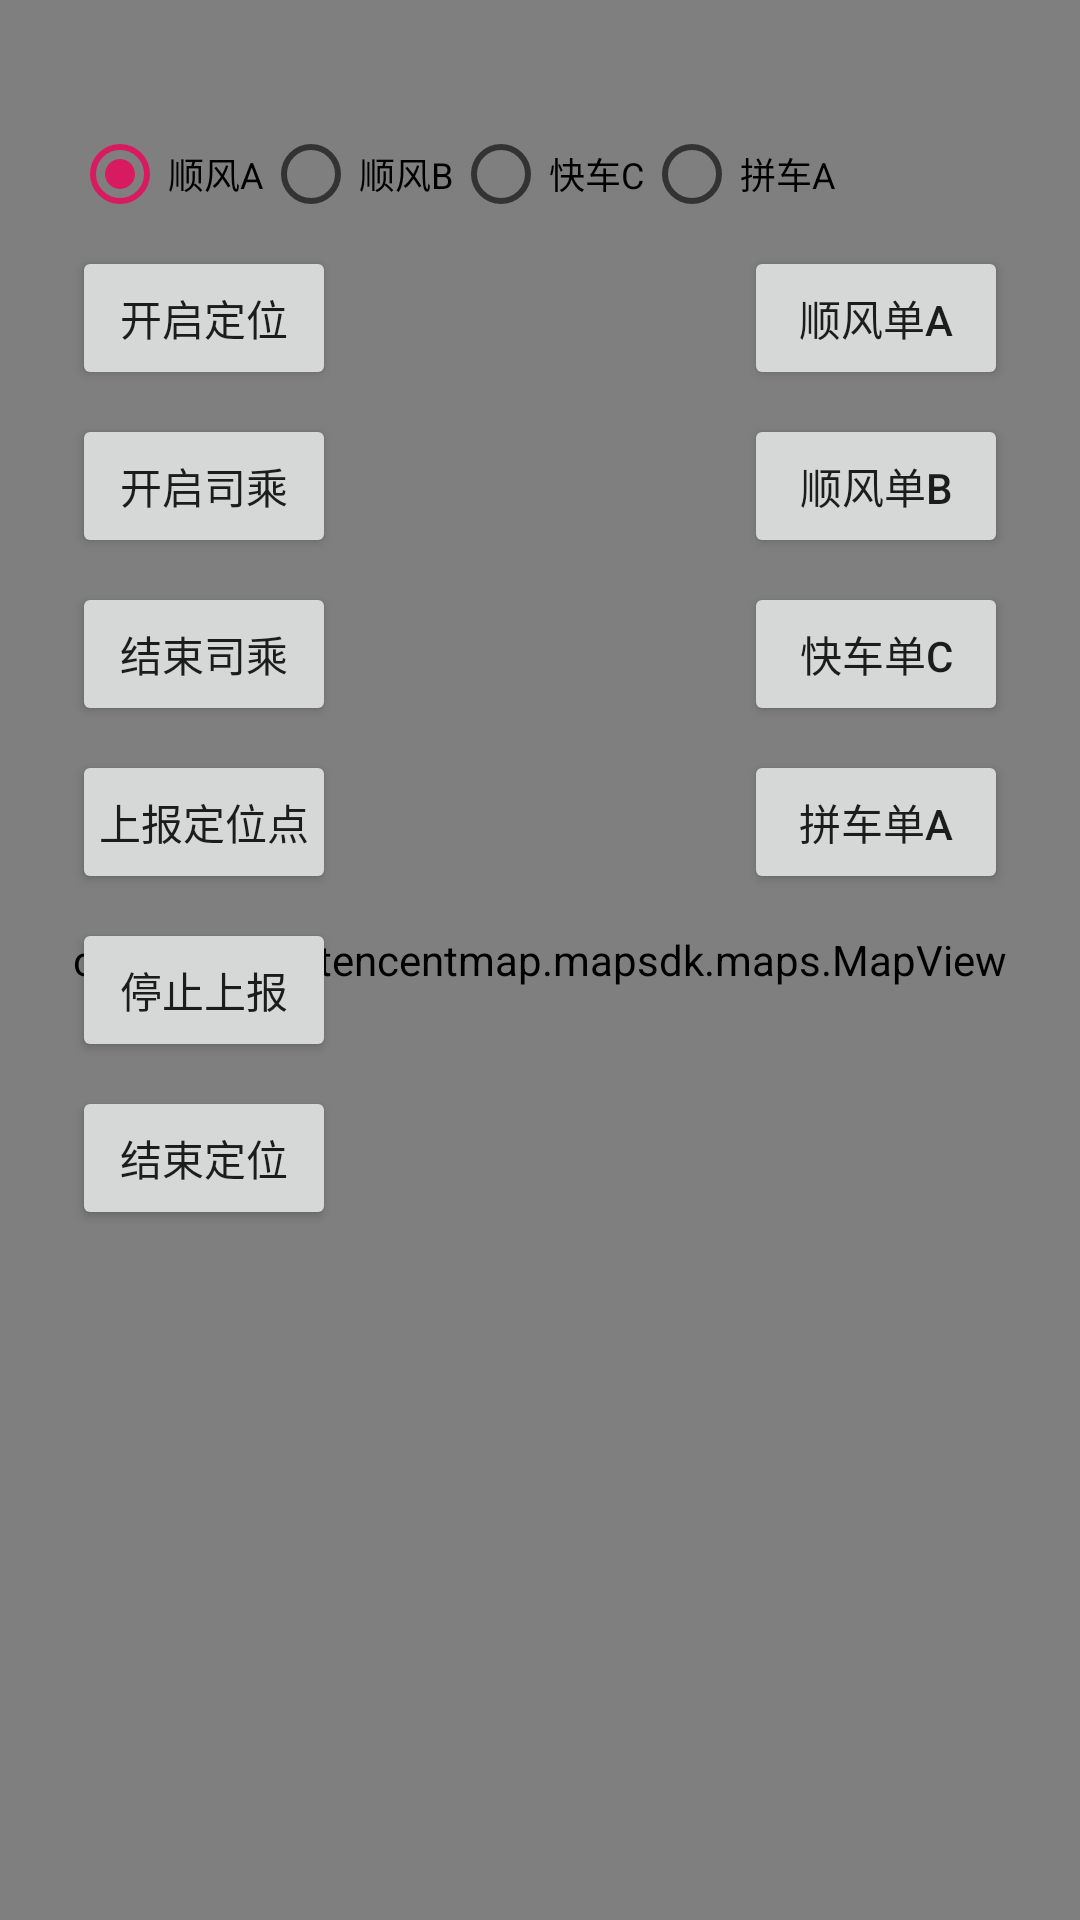

Android layout source for this screen:
<!-- AndroidManifest.xml: application theme AppTheme -->
<!-- res/layout/ls_passenger_layout.xml -->
<?xml version="1.0" encoding="utf-8"?>
<RelativeLayout xmlns:android="http://schemas.android.com/apk/res/android"
    android:layout_width="match_parent"
    android:layout_height="match_parent">

    <com.tencent.tencentmap.mapsdk.maps.MapView
        android:id="@+id/passenger_map"
        android:layout_width="match_parent"
        android:layout_height="match_parent"/>

    <RelativeLayout
        android:id="@+id/account_laout"
        android:layout_height="wrap_content"
        android:layout_width="match_parent"
        android:layout_marginLeft="24dp"
        android:layout_marginTop="42dp">
        <RadioGroup
            android:id="@+id/cur_account"
            android:layout_height="wrap_content"
            android:layout_width="wrap_content"
            android:orientation="horizontal"
            android:layout_centerVertical="true">
            <RadioButton
                android:text="顺风A"
                android:textSize="12sp"
                android:id="@+id/hh_a"
                android:checked="true"
                android:layout_width="wrap_content"
                android:layout_height="wrap_content"/>
            <RadioButton
                android:text="顺风B"
                android:textSize="12sp"
                android:id="@+id/hh_b"
                android:layout_width="wrap_content"
                android:layout_height="wrap_content"/>
            <RadioButton
                android:text="快车C"
                android:textSize="12sp"
                android:id="@+id/fast_c"
                android:layout_width="wrap_content"
                android:layout_height="wrap_content"/>
            <RadioButton
                android:text="拼车A"
                android:textSize="12sp"
                android:id="@+id/carpooling_a"
                android:layout_width="wrap_content"
                android:layout_height="wrap_content"/>
        </RadioGroup>
    </RelativeLayout>

    <Button
        android:id="@+id/start_location"
        android:layout_width="wrap_content"
        android:layout_height="wrap_content"
        android:text="开启定位"
        android:padding="5dp"
        android:layout_marginLeft="24dp"
        android:layout_marginTop="8dp"
        android:onClick="startLocation"
        android:layout_below="@id/account_laout"
        />
    <Button
        android:id="@+id/start_ls"
        android:layout_width="wrap_content"
        android:layout_height="wrap_content"
        android:text="开启司乘"
        android:padding="5dp"
        android:layout_marginLeft="24dp"
        android:layout_marginTop="8dp"
        android:layout_below="@id/start_location"
        android:onClick="startLs"
        />

    <Button
        android:id="@+id/finish_order"
        android:layout_width="wrap_content"
        android:layout_height="wrap_content"
        android:text="结束司乘"
        android:padding="5dp"
        android:layout_marginLeft="24dp"
        android:layout_below="@id/start_ls"
        android:layout_marginTop="8dp"
        android:onClick="finishOrder"
        />

    <Button
        android:id="@+id/push_location"
        android:layout_width="wrap_content"
        android:layout_height="wrap_content"
        android:text="上报定位点"
        android:padding="5dp"
        android:layout_marginLeft="24dp"
        android:layout_below="@id/finish_order"
        android:layout_marginTop="8dp"
        android:onClick="pushLocation"
        />

    <Button
        android:id="@+id/stop_push_location"
        android:layout_width="wrap_content"
        android:layout_height="wrap_content"
        android:text="停止上报"
        android:padding="5dp"
        android:layout_marginLeft="24dp"
        android:layout_below="@id/push_location"
        android:layout_marginTop="8dp"
        android:onClick="stopPushLocation"
        />

    <Button
        android:id="@+id/stop_location"
        android:layout_width="wrap_content"
        android:layout_height="wrap_content"
        android:text="结束定位"
        android:padding="5dp"
        android:layout_marginLeft="24dp"
        android:layout_below="@id/stop_push_location"
        android:layout_marginTop="8dp"
        android:onClick="stopLocation"
        />

    <Button
        android:id="@+id/send_hh_order_a"
        android:layout_width="wrap_content"
        android:layout_height="wrap_content"
        android:text="顺风单A"
        android:padding="5dp"
        android:layout_marginTop="8dp"
        android:layout_marginRight="24dp"
        android:layout_alignParentRight="true"
        android:onClick="sendHitchHikeOrderA"
        android:layout_below="@id/account_laout"
        />

    <Button
        android:id="@+id/send_hh_order_b"
        android:layout_width="wrap_content"
        android:layout_height="wrap_content"
        android:text="顺风单B"
        android:padding="5dp"
        android:layout_marginTop="8dp"
        android:layout_marginRight="24dp"
        android:layout_alignParentRight="true"
        android:layout_below="@id/send_hh_order_a"
        android:onClick="sendHitchHikeOrderB"
        />

    <Button
        android:id="@+id/send_high_order"
        android:layout_width="wrap_content"
        android:layout_height="wrap_content"
        android:text="快车单C"
        android:padding="5dp"
        android:layout_marginTop="8dp"
        android:layout_marginRight="24dp"
        android:layout_alignParentRight="true"
        android:layout_below="@id/send_hh_order_b"
        android:onClick="sendHighOrder"
        />

    <Button
        android:id="@+id/send_carpooling_order"
        android:layout_width="wrap_content"
        android:layout_height="wrap_content"
        android:text="拼车单A"
        android:padding="5dp"
        android:layout_marginTop="8dp"
        android:layout_marginRight="24dp"
        android:layout_alignParentRight="true"
        android:layout_below="@id/send_high_order"
        android:onClick="sendCarpoolingOrder"
        />

</RelativeLayout>
<!-- resources referenced by this layout -->
<resources>
  <style name="AppTheme" parent="Theme.AppCompat.Light.DarkActionBar">
          
          <item name="colorPrimary">@color/colorPrimary</item>
          <item name="colorPrimaryDark">@color/colorPrimaryDark</item>
          <item name="colorAccent">@color/colorAccent</item>
      </style>
  <color name="colorPrimary">#008577</color>
  <color name="colorPrimaryDark">#00574B</color>
  <color name="colorAccent">#D81B60</color>
</resources>
